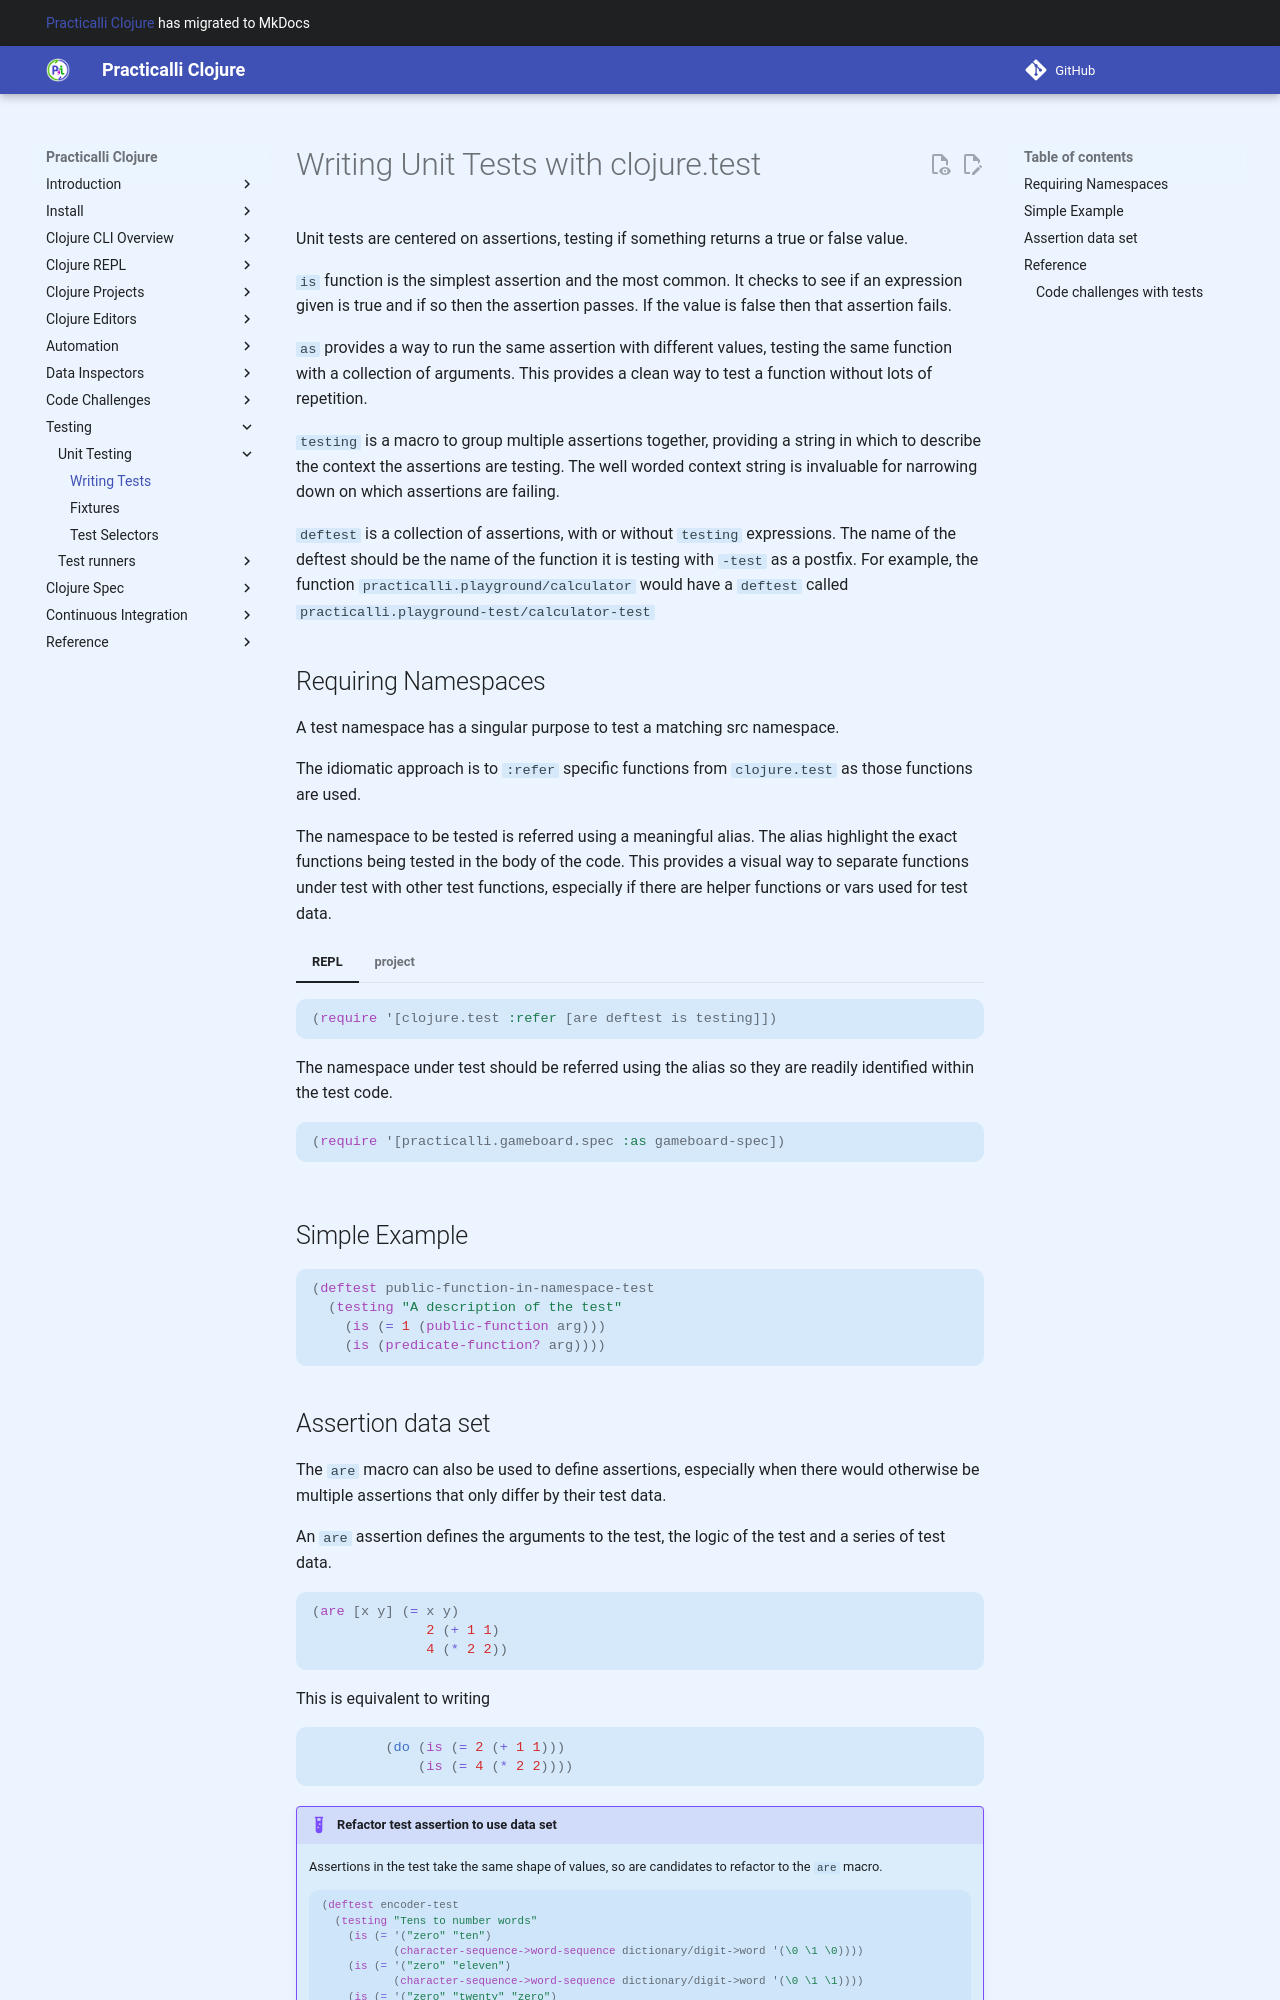

repository: practicalli/clojure · page: testing/unit-testing/writing-unit-tests/index.html · generator: mkdocs

# Writing Unit Tests with clojure.test

Unit tests are centered on assertions, testing if something returns a true or false value.

`is` function is the simplest assertion and the most common.  It checks to see if an expression given is true and if so then the assertion passes.  If the value is false then that assertion fails.

`as` provides a way to run the same assertion with different values, testing the same function with a collection of arguments.  This provides a clean way to test a function without lots of repetition.

`testing` is a macro to group multiple assertions together, providing a string in which to describe the context the assertions are testing.  The well worded context string is invaluable for narrowing down on which assertions are failing.

`deftest` is a collection of assertions, with or without `testing` expressions.  The name of the deftest should be the name of the function it is testing with `-test` as a postfix.  For example, the function `practicalli.playground/calculator` would have a `deftest` called `practicalli.playground-test/calculator-test`

## Requiring Namespaces

A test namespace has a singular purpose to test a matching src namespace.

The idiomatic approach is to `:refer` specific functions from `clojure.test` as those functions are used.

The namespace to be tested is referred using a meaningful alias. The alias highlight the exact functions being tested in the body of the code.  This provides a visual way to separate functions under test with other test functions, especially if there are helper functions or vars used for test data.

=== "REPL"
    ```clojure
    (require '[clojure.test :refer [are deftest is testing]])
    ```
    The namespace under test should be referred using the alias so they are readily identified within the test code.
    ```clojure
    (require '[practicalli.gameboard.spec :as gameboard-spec])
    ```

=== "project"
    Add `clojure.test` to the namespace definition along with the namespace under test.
    ```clojure
    (ns practicalli.app-namespace-test
      (:require '[clojure.test :refer [are deftest is testing]]
                 [practicalli.gameboard.spec :as gameboard-spec]))
    ```

## Simple Example

```clojure
(deftest public-function-in-namespace-test
  (testing "A description of the test"
    (is (= 1 (public-function arg)))
    (is (predicate-function? arg))))
```
